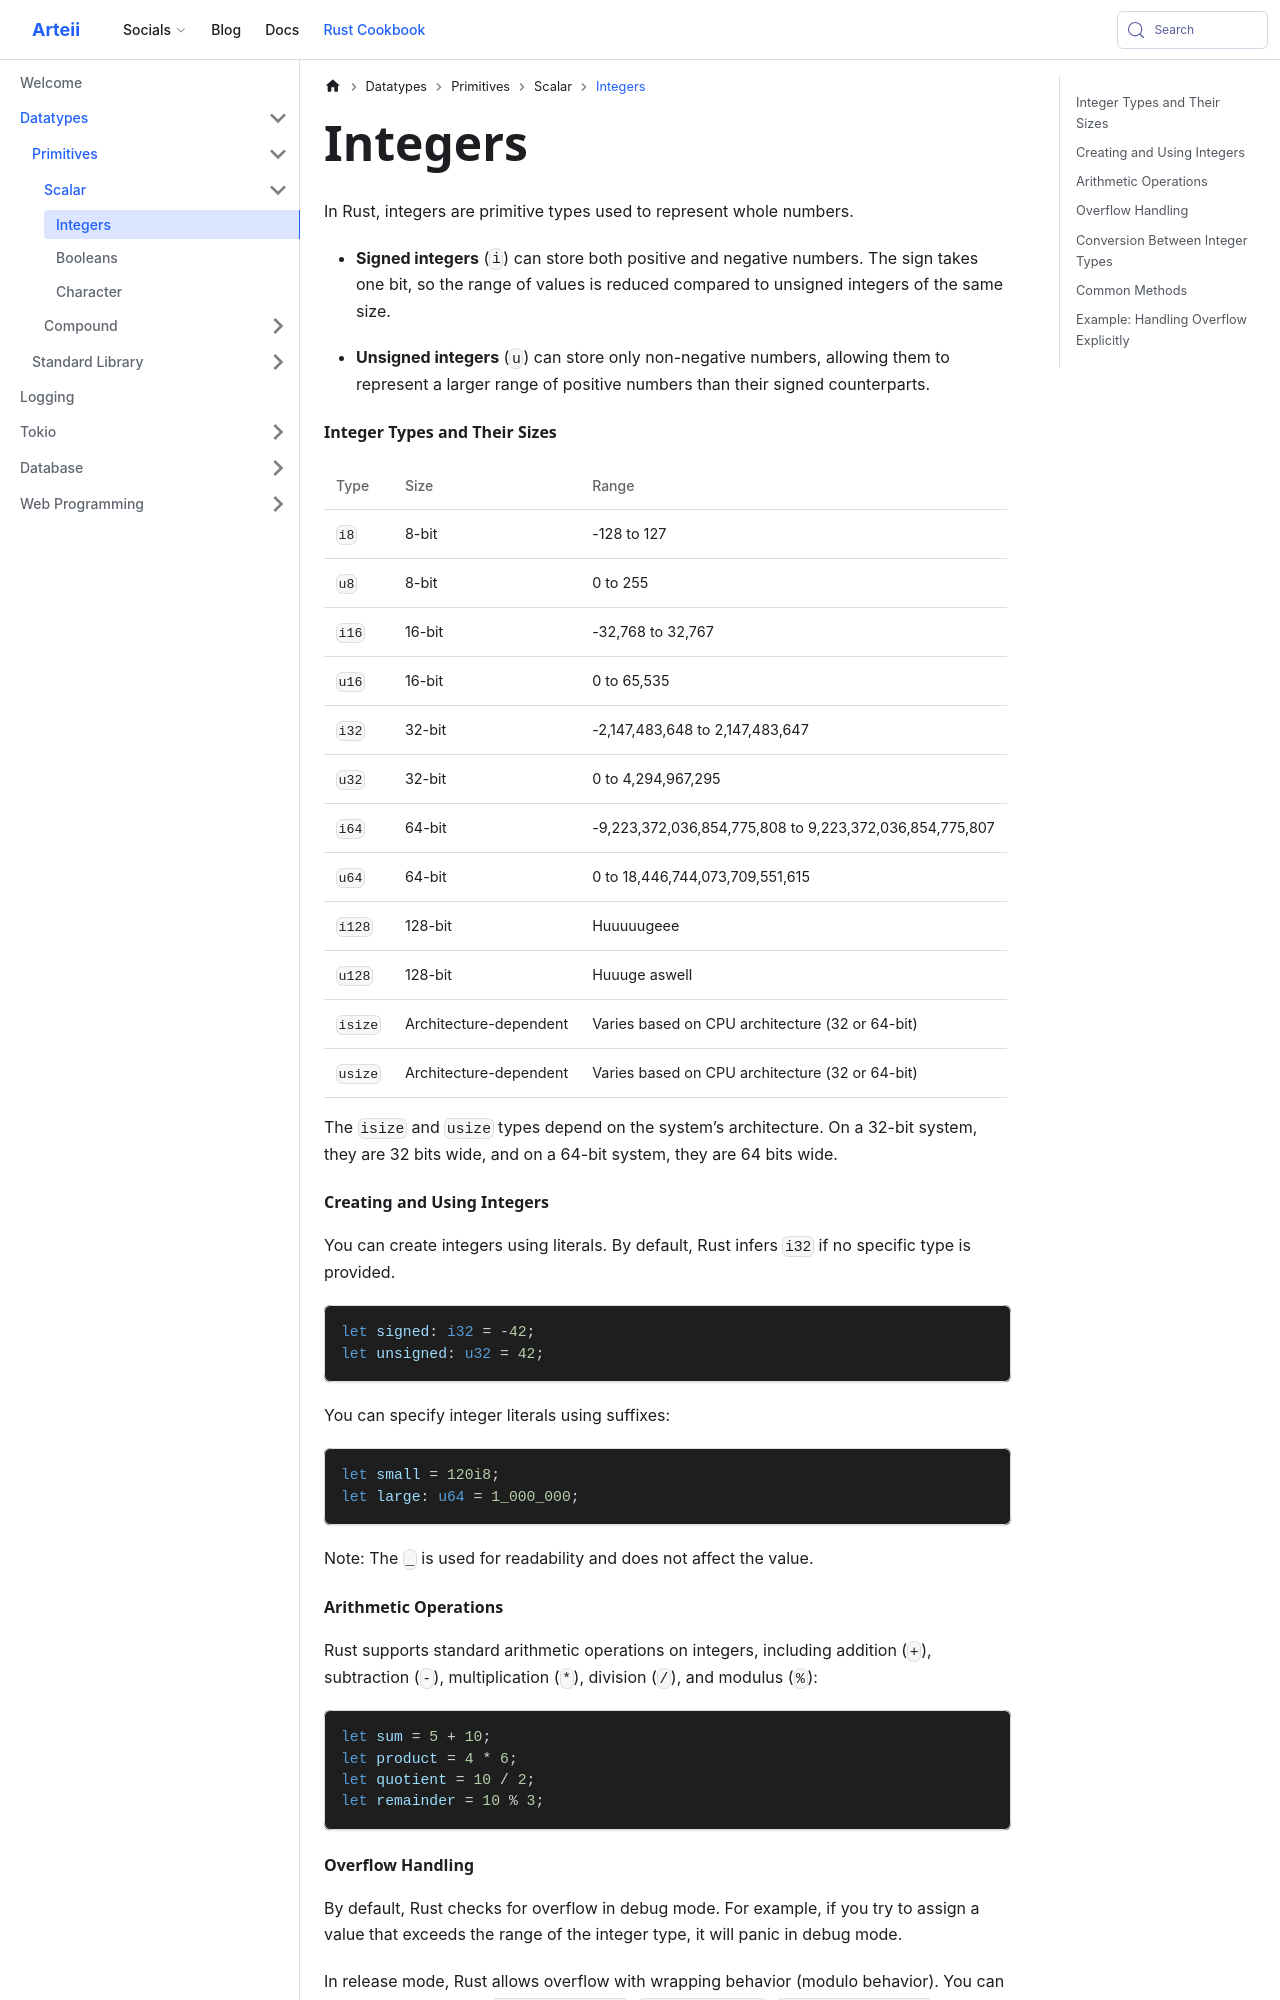

repository: Arteiii/arteii.net · page: rust-cookbook/datatypes/primitives/scalar/integers/index.html · generator: docusaurus

---
id: integers
title: Integers
sidebar_position: 1
description: i8, i16, i32, i64, i128, isize, u8, u16, u32, u64, u128, usize
---

In Rust, integers are primitive types used to represent whole numbers.

- **Signed integers** (`i`) can store both positive and negative numbers.
  The sign takes one bit, so the range of values is reduced compared to unsigned integers of the same size.

- **Unsigned integers** (`u`) can store only non-negative numbers,
  allowing them to represent a larger range of positive numbers than their signed counterparts.

#### Integer Types and Their Sizes

| Type    | Size                   | Range                                                   |
|---------|------------------------|---------------------------------------------------------|
| `i8`    | 8-bit                  | -128 to 127                                             |
| `u8`    | 8-bit                  | 0 to 255                                                |
| `i16`   | 16-bit                 | -32,768 to 32,767                                       |
| `u16`   | 16-bit                 | 0 to 65,535                                             |
| `i32`   | 32-bit                 | -2,147,483,648 to 2,147,483,647                         |
| `u32`   | 32-bit                 | 0 to 4,294,967,295                                      |
| `i64`   | 64-bit                 | -9,223,372,036,854,775,808 to 9,223,372,036,854,775,807 |
| `u64`   | 64-bit                 | 0 to 18,446,744,073,709,551,615                         |
| `i128`  | 128-bit                | Huuuuugeee                                              |
| `u128`  | 128-bit                | Huuuge aswell                                           |
| `isize` | Architecture-dependent | Varies based on CPU architecture (32 or 64-bit)         |
| `usize` | Architecture-dependent | Varies based on CPU architecture (32 or 64-bit)         |

The `isize` and `usize` types depend on the system’s architecture.
On a 32-bit system, they are 32 bits wide, and on a 64-bit system, they are 64 bits wide.
